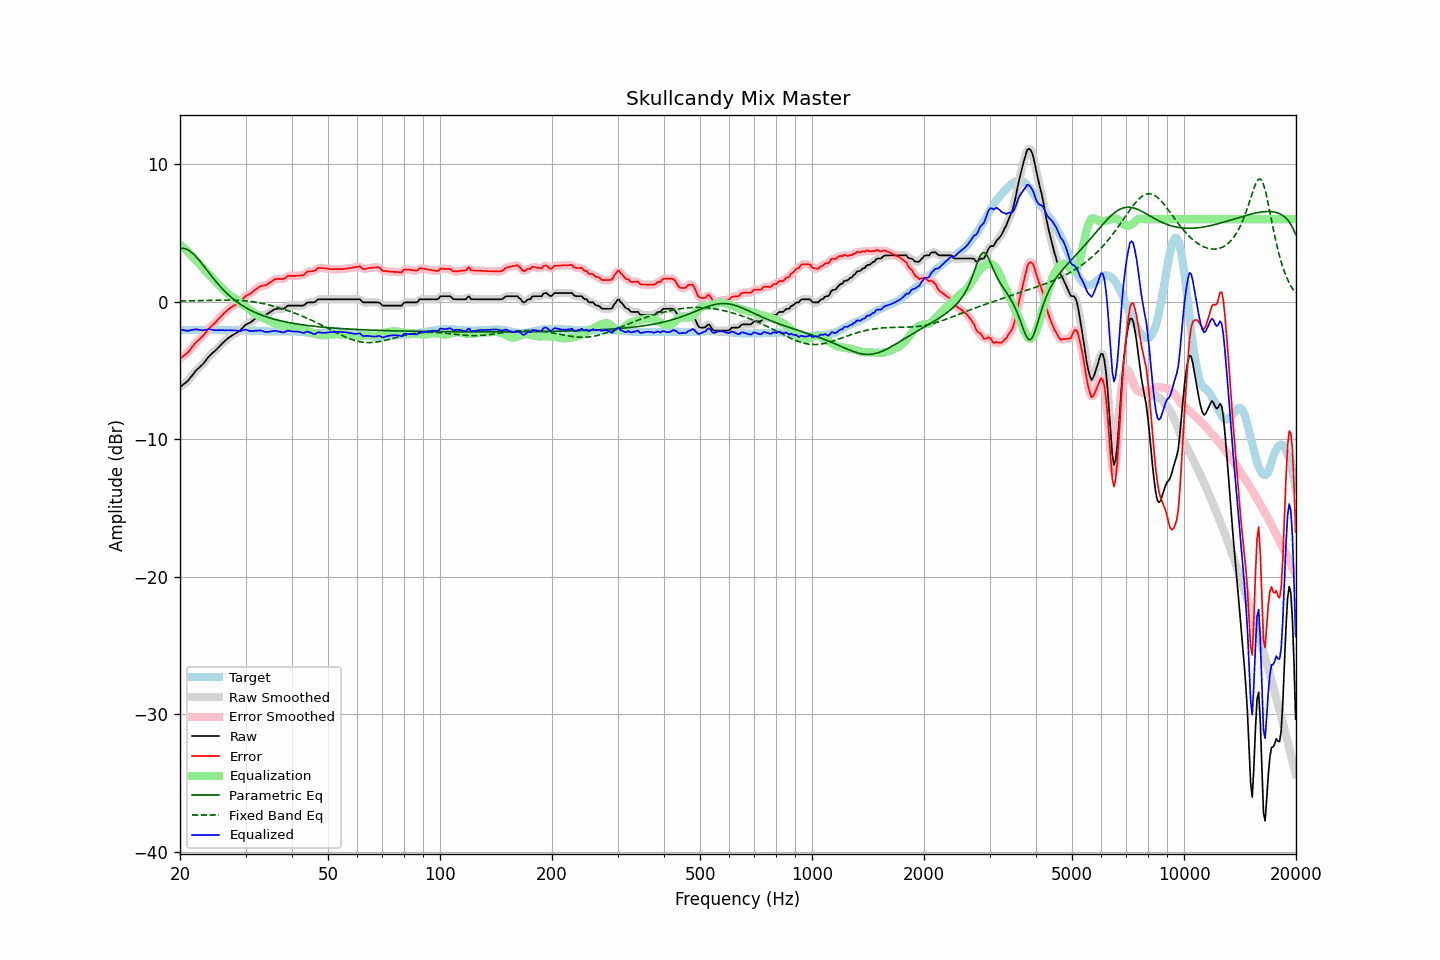

Values plotted in this chart, from the file beside it:
frequency, raw, error, smoothed, error_smoothed, equalization, parametric_eq, fixed_band_eq, equalized_raw, equalized_smoothed, target
20.00, -6.21, -4.14, -6.21, -4.13, 4.17, 3.86, 0.05, -2.04, -2.03, -2.07
20.20, -6.12, -4.05, -6.12, -4.05, 4.07, 3.88, 0.05, -2.05, -2.06, -2.07
20.40, -6.02, -3.95, -6.03, -3.96, 3.96, 3.88, 0.06, -2.06, -2.07, -2.07
20.61, -5.93, -3.87, -5.93, -3.87, 3.85, 3.86, 0.06, -2.08, -2.09, -2.06
20.81, -5.83, -3.77, -5.84, -3.77, 3.73, 3.83, 0.06, -2.10, -2.10, -2.06
21.02, -5.74, -3.68, -5.72, -3.66, 3.62, 3.77, 0.06, -2.12, -2.10, -2.06
21.23, -5.59, -3.53, -5.59, -3.53, 3.50, 3.70, 0.06, -2.09, -2.09, -2.06
21.44, -5.44, -3.39, -5.45, -3.39, 3.38, 3.61, 0.07, -2.06, -2.06, -2.05
21.66, -5.29, -3.24, -5.29, -3.23, 3.25, 3.51, 0.07, -2.04, -2.04, -2.05
21.87, -5.14, -3.09, -5.14, -3.09, 3.12, 3.40, 0.07, -2.02, -2.02, -2.05
22.09, -5.00, -2.95, -5.01, -2.96, 2.99, 3.27, 0.08, -2.01, -2.02, -2.05
22.31, -4.89, -2.85, -4.89, -2.84, 2.86, 3.14, 0.08, -2.03, -2.02, -2.04
22.54, -4.78, -2.73, -4.78, -2.74, 2.73, 3.01, 0.08, -2.05, -2.05, -2.05
22.76, -4.67, -2.63, -4.68, -2.63, 2.61, 2.86, 0.08, -2.06, -2.07, -2.04
22.99, -4.57, -2.53, -4.56, -2.51, 2.48, 2.71, 0.09, -2.09, -2.07, -2.04
23.22, -4.42, -2.38, -4.42, -2.38, 2.36, 2.56, 0.09, -2.07, -2.07, -2.04
23.45, -4.27, -2.23, -4.27, -2.23, 2.23, 2.41, 0.09, -2.04, -2.04, -2.04
23.69, -4.12, -2.08, -4.12, -2.08, 2.10, 2.26, 0.10, -2.02, -2.02, -2.04
23.92, -3.98, -1.95, -3.98, -1.95, 1.98, 2.11, 0.10, -2.00, -2.01, -2.03
24.16, -3.86, -1.82, -3.87, -1.83, 1.85, 1.96, 0.10, -2.01, -2.02, -2.04
24.40, -3.76, -1.72, -3.76, -1.72, 1.72, 1.81, 0.10, -2.04, -2.03, -2.04
24.65, -3.66, -1.62, -3.66, -1.61, 1.60, 1.66, 0.11, -2.06, -2.06, -2.04
24.89, -3.55, -1.50, -3.55, -1.50, 1.48, 1.52, 0.11, -2.07, -2.07, -2.05
25.14, -3.44, -1.39, -3.43, -1.38, 1.36, 1.38, 0.11, -2.08, -2.07, -2.05
25.39, -3.31, -1.25, -3.31, -1.25, 1.25, 1.25, 0.11, -2.06, -2.07, -2.06
25.65, -3.19, -1.13, -3.19, -1.13, 1.13, 1.11, 0.12, -2.07, -2.06, -2.06
25.91, -3.07, -1.00, -3.07, -1.00, 1.01, 0.99, 0.12, -2.07, -2.07, -2.07
26.16, -2.95, -0.88, -2.96, -0.88, 0.89, 0.86, 0.12, -2.06, -2.07, -2.07
26.43, -2.85, -0.77, -2.84, -0.77, 0.77, 0.74, 0.12, -2.08, -2.07, -2.08
26.69, -2.74, -0.66, -2.74, -0.66, 0.67, 0.63, 0.12, -2.07, -2.07, -2.08
26.96, -2.64, -0.56, -2.65, -0.56, 0.57, 0.52, 0.12, -2.07, -2.08, -2.08
27.23, -2.56, -0.48, -2.56, -0.47, 0.49, 0.41, 0.12, -2.08, -2.07, -2.08
27.50, -2.48, -0.39, -2.48, -0.39, 0.41, 0.31, 0.12, -2.07, -2.07, -2.09
27.77, -2.41, -0.32, -2.41, -0.32, 0.33, 0.21, 0.11, -2.08, -2.08, -2.09
28.05, -2.34, -0.26, -2.34, -0.25, 0.26, 0.12, 0.11, -2.08, -2.08, -2.08
28.33, -2.27, -0.19, -2.27, -0.19, 0.18, 0.03, 0.11, -2.09, -2.10, -2.08
28.62, -2.20, -0.12, -2.20, -0.12, 0.09, -0.06, 0.10, -2.11, -2.11, -2.08
28.90, -2.12, -0.04, -2.12, -0.04, -0.00, -0.14, 0.10, -2.12, -2.12, -2.08
29.19, -2.02, 0.06, -2.01, 0.07, -0.09, -0.22, 0.09, -2.11, -2.10, -2.08
29.48, -1.89, 0.19, -1.89, 0.19, -0.19, -0.30, 0.08, -2.08, -2.07, -2.08
29.78, -1.76, 0.32, -1.77, 0.31, -0.28, -0.37, 0.07, -2.04, -2.05, -2.08
30.08, -1.66, 0.43, -1.67, 0.42, -0.37, -0.44, 0.06, -2.04, -2.05, -2.09
30.38, -1.60, 0.49, -1.60, 0.49, -0.47, -0.50, 0.05, -2.07, -2.07, -2.09
30.68, -1.55, 0.54, -1.55, 0.55, -0.56, -0.57, 0.04, -2.11, -2.11, -2.09
30.99, -1.49, 0.61, -1.48, 0.62, -0.65, -0.63, 0.02, -2.14, -2.13, -2.10
31.30, -1.40, 0.70, -1.40, 0.70, -0.74, -0.69, 0.01, -2.14, -2.14, -2.10
31.61, -1.31, 0.80, -1.31, 0.80, -0.82, -0.74, -0.01, -2.13, -2.13, -2.11
31.93, -1.21, 0.90, -1.22, 0.89, -0.89, -0.79, -0.03, -2.10, -2.11, -2.11
32.24, -1.14, 0.98, -1.14, 0.99, -0.96, -0.85, -0.05, -2.10, -2.10, -2.12
32.57, -1.07, 1.06, -1.06, 1.06, -1.02, -0.89, -0.07, -2.10, -2.09, -2.13
32.89, -1.00, 1.13, -1.01, 1.12, -1.08, -0.94, -0.09, -2.08, -2.10, -2.13
33.22, -0.98, 1.15, -0.99, 1.15, -1.14, -0.99, -0.12, -2.12, -2.12, -2.13
33.55, -0.97, 1.17, -0.97, 1.17, -1.19, -1.03, -0.14, -2.16, -2.16, -2.14
33.89, -0.96, 1.19, -0.95, 1.20, -1.24, -1.07, -0.17, -2.20, -2.19, -2.15
34.23, -0.91, 1.24, -0.90, 1.25, -1.29, -1.11, -0.19, -2.20, -2.20, -2.15
34.57, -0.83, 1.33, -0.84, 1.32, -1.35, -1.15, -0.22, -2.18, -2.19, -2.16
34.92, -0.76, 1.40, -0.76, 1.40, -1.41, -1.18, -0.25, -2.18, -2.17, -2.16
35.27, -0.68, 1.48, -0.67, 1.49, -1.48, -1.22, -0.28, -2.16, -2.15, -2.16
35.62, -0.60, 1.56, -0.60, 1.56, -1.53, -1.25, -0.32, -2.13, -2.13, -2.16
35.97, -0.53, 1.64, -0.55, 1.62, -1.58, -1.28, -0.35, -2.11, -2.12, -2.17
... 635 more rows
